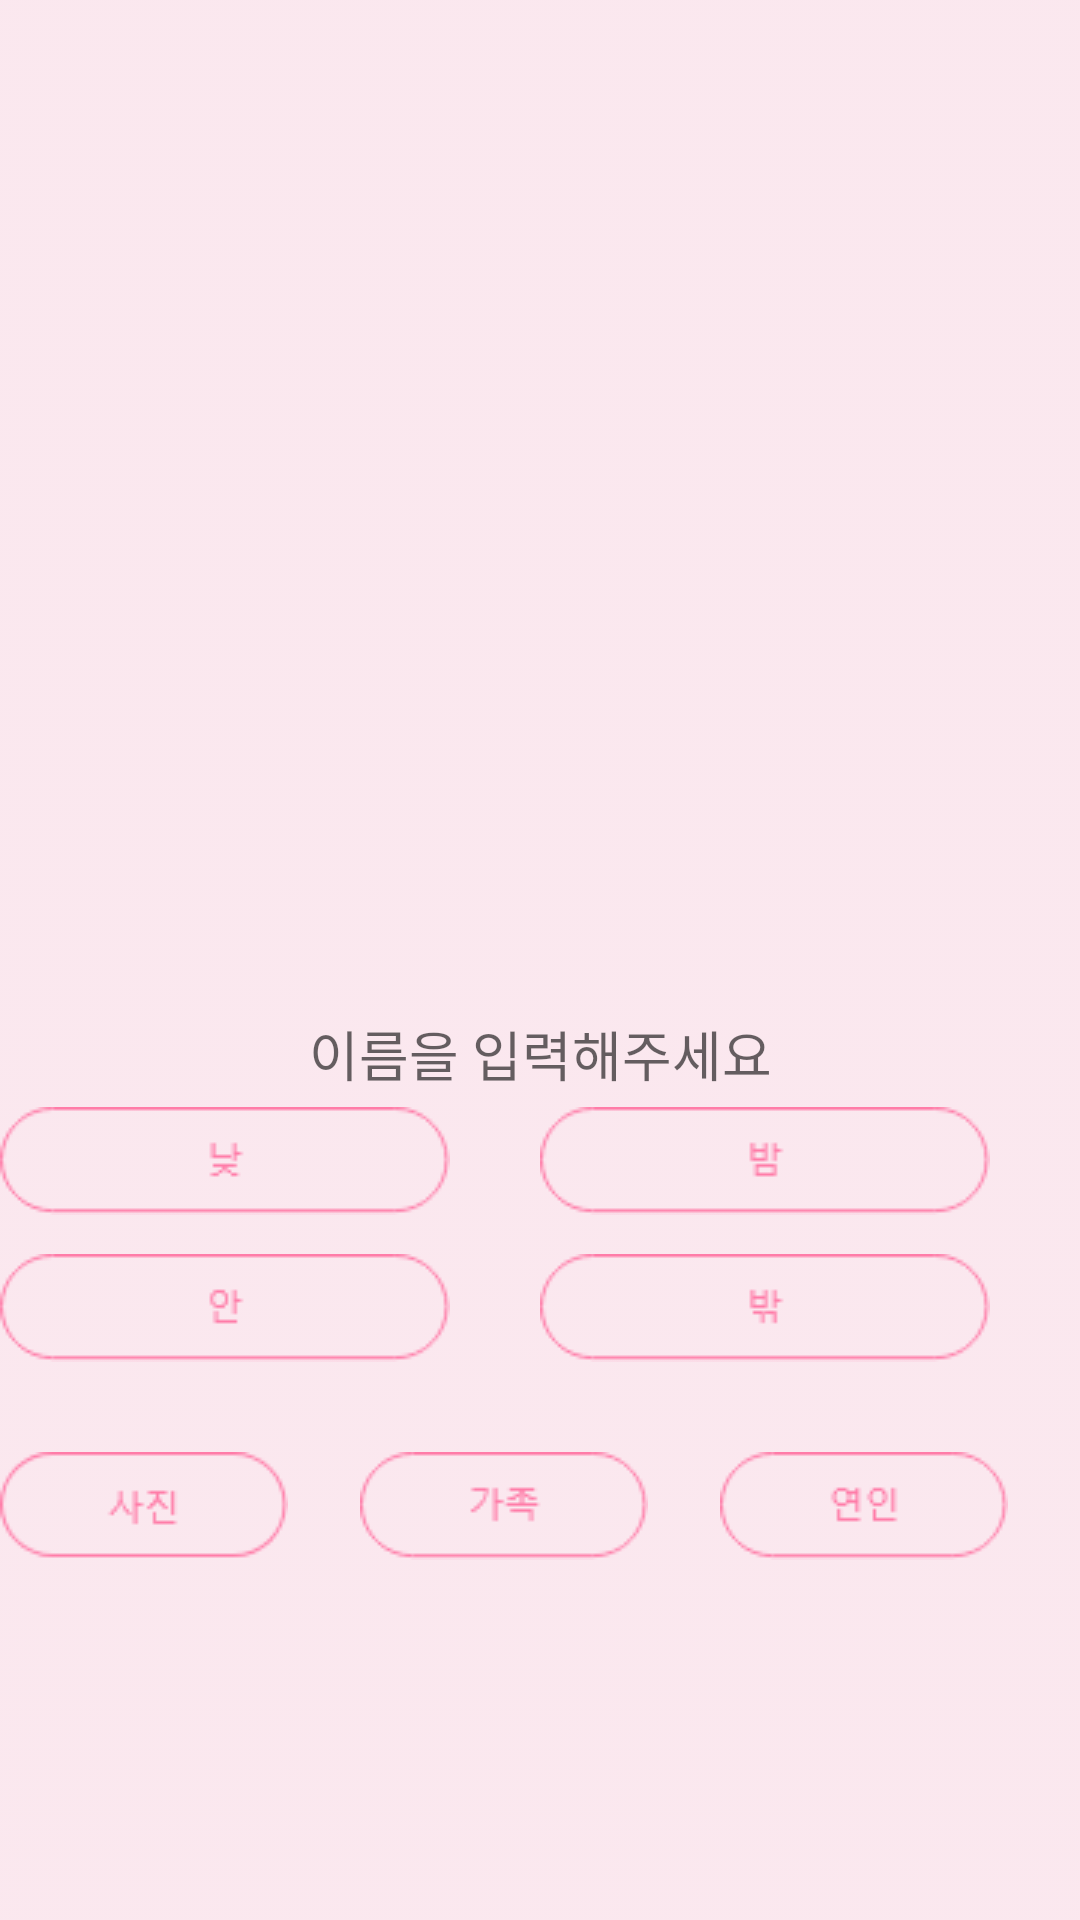

This screen was rendered from an Android layout file. Write that file and the resources it references.
<!-- AndroidManifest.xml: application theme AppTheme -->
<!-- res/layout/activity_hspot.xml -->
<?xml version="1.0" encoding="utf-8"?>
<ScrollView xmlns:android="http://schemas.android.com/apk/res/android"
    xmlns:app="http://schemas.android.com/apk/res-auto"
    android:layout_width="match_parent"
    android:layout_height="wrap_content"
    android:background="@drawable/background"
    android:fillViewport="true">

    <LinearLayout
        android:layout_width="match_parent"
        android:layout_height="wrap_content"
        android:orientation="vertical">

        <ImageView
            android:id="@+id/imageView"
            android:layout_width="match_parent"
            android:layout_height="338dp"
            app:srcCompat="@drawable/a350" />

        <TextView
            android:id="@+id/textView"
            android:layout_width="match_parent"
            android:layout_height="31dp"
            android:gravity="center_horizontal"
            android:text="이름을 입력해주세요"
            android:textAppearance="@style/TextAppearance.AppCompat.Medium"

            />


        <LinearLayout
            android:layout_width="match_parent"
            android:layout_height="49dp"
            android:orientation="horizontal">

            <CheckBox
                android:id="@+id/hcheckBox1"
                android:layout_width="wrap_content"
                android:layout_height="wrap_content"
                android:layout_weight="1"
                android:background="@android:color/transparent"
                android:button="@null"
                android:checked="false"
                android:drawableLeft="@drawable/a353" />

            <CheckBox
                android:id="@+id/hcheckBox2"
                android:layout_width="wrap_content"
                android:layout_height="wrap_content"
                android:layout_weight="1"
                android:background="@android:color/transparent"
                android:button="@null"
                android:checked="false"
                android:drawableLeft="@drawable/a352" />

        </LinearLayout>

        <LinearLayout
            android:layout_width="match_parent"
            android:layout_height="66dp"
            android:orientation="horizontal">

            <CheckBox
                android:id="@+id/hcheckBox3"
                android:layout_width="wrap_content"
                android:layout_height="wrap_content"
                android:layout_weight="1"

                android:background="@android:color/transparent"
                android:button="@null"
                android:checked="false"
                android:drawableLeft="@drawable/a354" />

            <CheckBox
                android:id="@+id/hcheckBox4"
                android:layout_width="wrap_content"
                android:layout_height="wrap_content"
                android:layout_weight="1"
                android:background="@android:color/transparent"
                android:button="@null"
                android:checked="false"
                android:drawableLeft="@drawable/a351" />

        </LinearLayout>

        <TextView
            android:id="@+id/textView3"
            android:layout_width="match_parent"
            android:layout_height="wrap_content"
            android:layout_weight="1"
            android:text="분위기를 선택해주세요" />

        <LinearLayout
            android:layout_width="match_parent"
            android:layout_height="match_parent"
            android:orientation="horizontal">

            <CheckBox
                android:id="@+id/hcheckBox5"
                android:layout_width="wrap_content"
                android:layout_height="wrap_content"
                android:layout_weight="1"

                android:background="@android:color/transparent"
                android:button="@null"
                android:checked="false"
                android:drawableLeft="@drawable/a357"  />

            <CheckBox
                android:id="@+id/hcheckBox6"
                android:layout_width="wrap_content"
                android:layout_height="wrap_content"
                android:layout_weight="1"
                android:background="@android:color/transparent"
                android:button="@null"
                android:checked="false"
                android:drawableLeft="@drawable/a355" />

            <CheckBox
                android:id="@+id/hcheckBox7"
                android:layout_width="wrap_content"
                android:layout_height="wrap_content"
                android:layout_weight="1"

                android:background="@android:color/transparent"
                android:button="@null"
                android:checked="false"
                android:drawableLeft="@drawable/a358"
                />

        </LinearLayout>

        <LinearLayout
            android:layout_width="match_parent"
            android:layout_height="match_parent"
            android:layout_weight="1"
            android:orientation="horizontal">

            <CheckBox
                android:id="@+id/hcheckBox8"
                android:layout_width="wrap_content"
                android:layout_height="wrap_content"
                android:layout_weight="1"
                android:background="@android:color/transparent"
                android:button="@null"
                android:checked="false"
                android:drawableLeft="@drawable/a360" />

            <CheckBox
                android:id="@+id/BcheckBox9"
                android:layout_width="wrap_content"
                android:layout_height="wrap_content"
                android:layout_weight="1"

                android:background="@android:color/transparent"
                android:button="@null"
                android:checked="false"
                android:drawableLeft="@drawable/a357"
                />

            <CheckBox
                android:id="@+id/BcheckBox10"
                android:layout_width="wrap_content"
                android:layout_height="wrap_content"
                android:layout_weight="1"
                android:background="@android:color/transparent"
                android:button="@null"
                android:checked="false"
                android:drawableLeft="@drawable/a356"/>

        </LinearLayout>


        <LinearLayout
            android:layout_width="match_parent"
            android:layout_height="match_parent"
            android:layout_weight="1"
            android:orientation="horizontal">

            <Button
                android:id="@+id/Breserve"
                android:layout_width="match_parent"
                android:layout_height="wrap_content"
                android:layout_weight="1"
                android:background="@drawable/result" />

        </LinearLayout>

    </LinearLayout>
</ScrollView>
<!-- resources referenced by this layout -->
<resources>
  <!-- drawable a350: png bitmap (drawable, 161888 bytes) -->
  <!-- drawable a351: png bitmap (drawable, 1170 bytes) -->
  <!-- drawable a352: png bitmap (drawable, 1169 bytes) -->
  <!-- drawable a353: png bitmap (drawable, 1192 bytes) -->
  <!-- drawable a354: png bitmap (drawable, 1208 bytes) -->
  <!-- drawable a355: png bitmap (drawable, 1279 bytes) -->
  <!-- drawable a356: png bitmap (drawable, 1258 bytes) -->
  <!-- drawable a357: png bitmap (drawable, 1355 bytes) -->
  <!-- drawable a358: png bitmap (drawable, 1250 bytes) -->
  <!-- drawable a360: png bitmap (drawable, 1297 bytes) -->
  <!-- drawable background: png bitmap (drawable, 6349 bytes) -->
  <!-- drawable result: png bitmap (drawable, 1495 bytes) -->
  <style name="AppTheme" parent="Theme.AppCompat.Light.DarkActionBar">
          
          <item name="colorPrimary">@color/colorPrimary</item>
          <item name="colorPrimaryDark">@color/colorPrimaryDark</item>
          <item name="colorAccent">@color/colorAccent</item>
      </style>
  <!-- not gathered from this repository: default colours our renderer supplied (Android Studio template values) -->
  <color name="colorPrimary">#FF6200EE</color>
  <color name="colorPrimaryDark">#FF3700B3</color>
  <color name="colorAccent">#FF03DAC5</color>
</resources>
